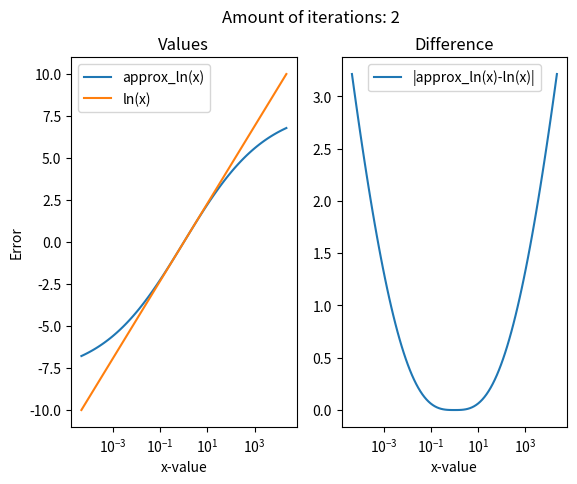
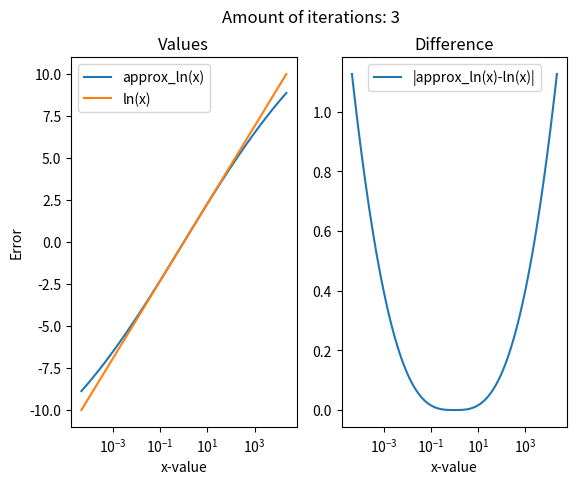
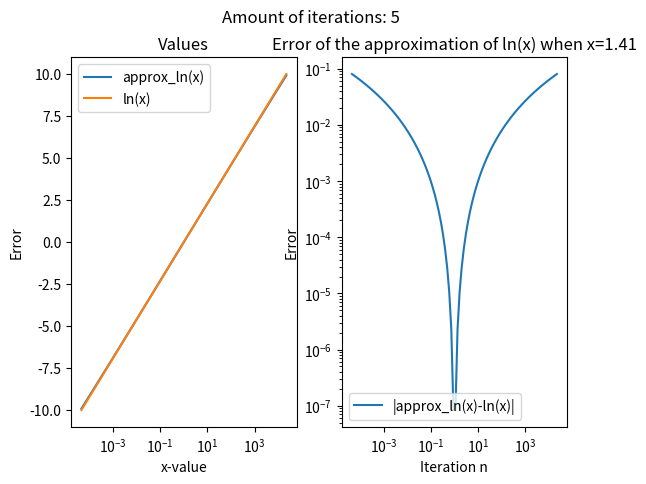

The script that saved these images, in order: (Note: this script raises an exception after producing the figures.)
import numpy as np
from matplotlib import pyplot as plt
#%% Uppgift 1
def approx_ln(x,n):
    #don't know if this is necessary
    #if type(x)==type(1e1)or type(x)==type(0):
    #    if x==0:
    #        return np.inf
    #    elif x<0:
    #        return np.nan
    a=(1+x)/2#              a_0=\frac{1+x}[2}
    g=np.sqrt(x)#           g_0=\sqrt{x}
    for i in range(n):
        a=(a+g)/2#          a_{i+1}=\frac{a_i \cdot g_i}{2}
        g=np.sqrt(a*g)#     g_{i+1}=\sqrt{a_{i+1} \cdot g_i}
    return (x-1)/a

#%% Uppgift 2
def plota2Ln(n):
    x=np.exp(np.linspace(-10,10,100))
    fig, ax = plt.subplots(1,2)
    fig.suptitle(f"Amount of iterations: {n}")
    ax[0].set_title("Values")
    ax[1].set_title("Difference")
    ax[0].set_xlabel("x-value")
    ax[1].set_xlabel("x-value")
    ax[0].set_ylabel("Value")
    ax[0].set_ylabel("Error")
    approx_ln_value=approx_ln(x,n)
    log_of_x=np.log(x)
    ax[0].plot(x,approx_ln_value,label="approx_ln(x)")
    ax[0].plot(x,log_of_x,label="ln(x)")
    ax[1].plot(x,np.abs(log_of_x-approx_ln_value),label="|approx_ln(x)-ln(x)|")

    ax[0].legend()
    ax[1].legend()
    ax[0].set_xscale('log')
    ax[1].set_xscale('log')
    plt.show()

plota2Ln(2)
plota2Ln(3)
plota2Ln(5)


#%% Uppgift 3
def plotaUppgift3(x):
    #formating
    plt.title(f"Error of the approximation of ln(x) when x={x}")
    plt.xlabel("Iteration n")
    plt.ylabel("Error")
    plt.legend()
    plt.yscale('log')

    #calculations
    n=np.array([i+1 for i in range(100)])
    approx_ln_value_of_n=np.array([faster_approx_ln(x,i) for i in n])
    logValue=np.log(x)

    #plot
    plt.plot(n,np.abs(logValue-approx_ln_value_of_n),label="|approx_ln_n(1.41)-ln(1.41)|")
    plt.show()
    #we see when n \approx 20 the error \approx 5.55e-17 
    #and that is the lowest precision we can get with 0 excluded,
    #beacuse the code and the datatype is float (real double). 

plotaUppgift3(1.41)
#%% Uppgift 4
def faster_approx_ln(x,max_n):
    d=np.zeros((max_n+1,max_n+1))
    d[0,0]=(1+x)/2
    g=np.sqrt(x)#           g_0=\sqrt{x}
    for k in range(1,max_n+1):
        d[0,k]=(d[0,k-1]+g)/2#          a_{i+1}=\frac{a_i \cdot g_i}{2}
        g=np.sqrt(d[0,k]*g)#     g_{i+1}=\sqrt{a_{i+1} \cdot g_i}
    for k in range(1,max_n+1):
        for n_i in range(k,max_n+1):
            d[k,n_i]=(d[k-1,n_i]-2**(-2*k)*d[k-1,n_i-1])/(1-2**(-2*k))
    return (x-1)/d[max_n,max_n]

#%% Uppgift 5


#%% Uppgift 6
